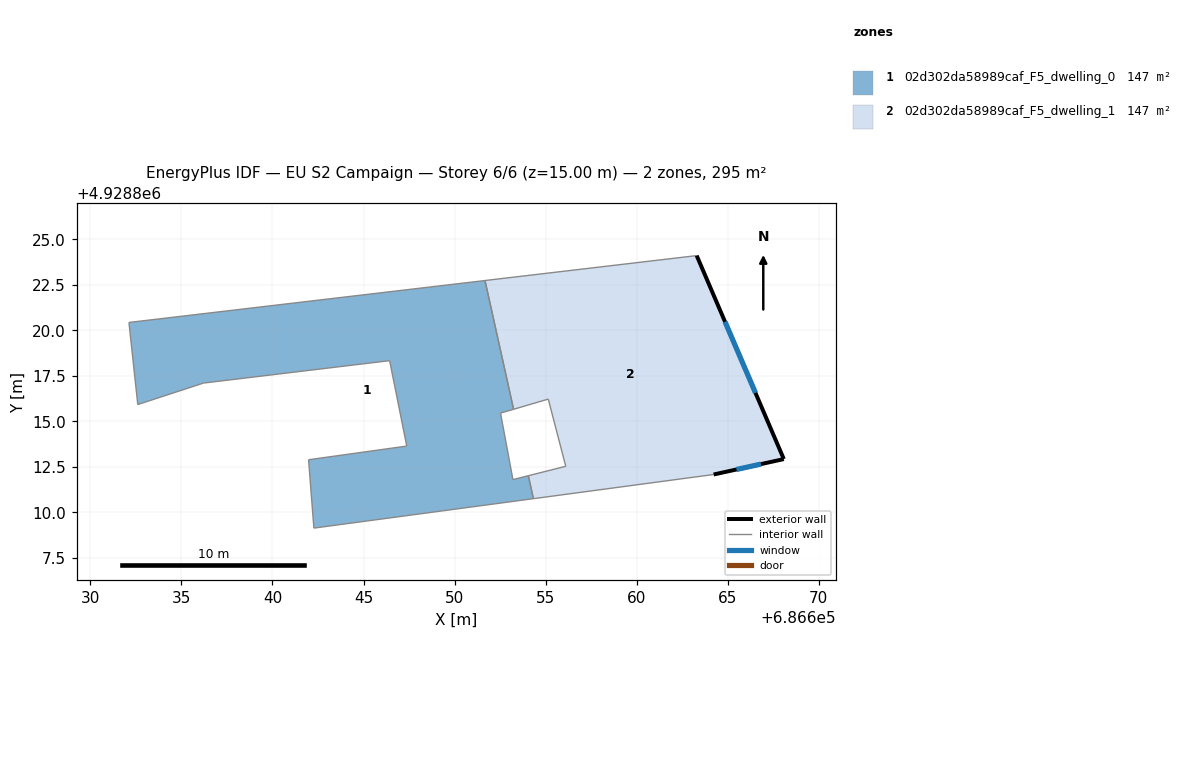
=== STOREY PLAN SPEC (per zone: floor XY polygon, exterior-wall plan segments, windows/doors) ===
zone 1: 02d302da58989caf_F5_dwelling_0  (147.3 m²)
  floor: (686651.67, 4928822.73) (686653.24, 4928815.66) (686652.52, 4928815.45) (686653.20, 4928811.80) (686654.05, 4928812.01) (686654.33, 4928810.75) (686642.27, 4928809.14) (686642.09, 4928811.45) (686641.98, 4928812.89) (686647.37, 4928813.64) (686646.43, 4928818.33) (686636.21, 4928817.10) (686632.60, 4928815.92) (686632.12, 4928820.43)
  interior walls: 14
zone 2: 02d302da58989caf_F5_dwelling_1  (147.3 m²)
  floor: (686663.29, 4928824.10) (686668.08, 4928812.93) (686664.22, 4928812.08) (686654.33, 4928810.75) (686654.05, 4928812.01) (686656.10, 4928812.53) (686655.14, 4928816.22) (686653.24, 4928815.66) (686651.67, 4928822.73)
  exterior wall: (686668.08, 4928812.93) – (686663.29, 4928824.10)  [12.2 m]
    window: (686666.52, 4928816.56) – (686664.85, 4928820.47)  [4.5 m²]
  exterior wall: (686664.22, 4928812.08) – (686668.08, 4928812.93)  [3.9 m]
    window: (686665.48, 4928812.36) – (686666.82, 4928812.65)  [1.4 m²]
  interior walls: 7

=== DERIVED (storey summary) ===
Building: EU S2 Campaign
Storey: 6 of 6  (floor level z = 15.00 m)
Storey gross floor area: 294.7 m²
Zones on this storey: 2
  - 02d302da58989caf_F5_dwelling_0: floor 147.3 m²
  - 02d302da58989caf_F5_dwelling_1: floor 147.3 m²; exterior wall 16.1 m (48.3 m²); 2 window(s) 5.9 m²; WWR 12.2%
Zone adjacency (shared interzone walls):
  - 02d302da58989caf_F5_dwelling_0 ↔ 02d302da58989caf_F5_dwelling_1